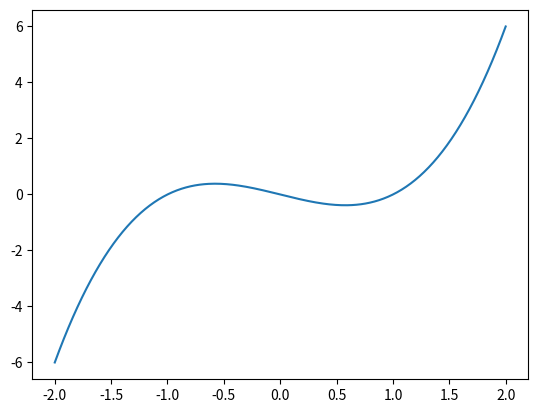

Write Python code to recreate this figure.
import numpy as np
import matplotlib.pyplot as plt

x=np.linspace(-2,2,300)
y=x**3-x
plt.plot(x,y)

